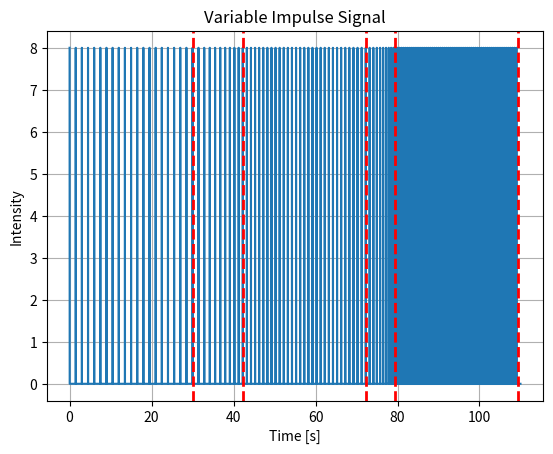

This chart was generated by the following Python code:
import numpy as np
import matplotlib.pyplot as plt

def generate_variable_impulse_times():
    impulse_times = []
    time = 0
    
    # First phase: every 1.5 seconds for 30 seconds
    interval = 1.5
    end_time = 30
    while time < end_time:
        impulse_times.append(time)
        time += interval
    phase1_end = time
    
    # Second phase: reduce interval from 1.45 to 1.0 seconds
    intervals = np.arange(1.45, 1.0 - 0.05, -0.05)
    for interval in intervals:
        if time >= 60:  # 30 seconds from the previous end time
            break
        impulse_times.append(time)
        time += interval
    phase2_end = time
    
    # Third phase: every 1.0 seconds for 30 seconds
    start_time = time
    end_time = start_time + 30
    while time < end_time:
        impulse_times.append(time)
        time += 1.0
    phase3_end = time
    
    # Fourth phase: reduce interval from 0.95 to 0.5 seconds
    intervals = np.arange(0.95, 0.5 - 0.05, -0.05)
    for interval in intervals:
        if time >= end_time + 30:  # Another 30 seconds
            break
        impulse_times.append(time)
        time += interval
    phase4_end = time
    
    # Fifth phase: every 0.5 seconds for 30 seconds
    start_time = time
    end_time = start_time + 30
    while time < end_time:
        impulse_times.append(time)
        time += 0.5
    phase5_end = time
    
    return impulse_times, [phase1_end, phase2_end, phase3_end, phase4_end, phase5_end]

def generate_impulse_signal(impulse_times, max_amplitude=8, freq=250):
    # Time step (1 / frequency)
    dt = 1 / freq
    
    # Create the signal array initialized to 0
    total_duration = int(np.ceil(max(impulse_times)) + 1)  # Duration based on the latest impulse time
    signal = np.zeros(int(total_duration * freq))  # Initialize signal array with zeros
    
    # Create a time array corresponding to the signal
    time = np.linspace(0, total_duration, len(signal))
    
    # Iterate over each impulse time and set the corresponding signal value
    for impulse_time in impulse_times:
        # Find the index in the signal array corresponding to the impulse time
        index = int(np.round(impulse_time * freq))
        if 0 <= index < len(signal):
            signal[index] = max_amplitude  # Set the impulse value
    
    # Return the time and signal arrays
    return time, signal

# Generate the impulse times and phase end times
impulse_times, phase_end_times = generate_variable_impulse_times()

# Generate the impulse signal
time, signal = generate_impulse_signal(impulse_times)

# Plot the signal to visualize
plt.plot(time, signal)
plt.title("Variable Impulse Signal")
plt.grid(True)
plt.xlabel("Time [s]")
plt.ylabel("Intensity")

# Add red vertical lines to divide the phases
for phase_end_time in phase_end_times:
    plt.axvline(x=phase_end_time, color='red', linestyle='--', linewidth=2)

plt.show()

print("Impulse times:", impulse_times)